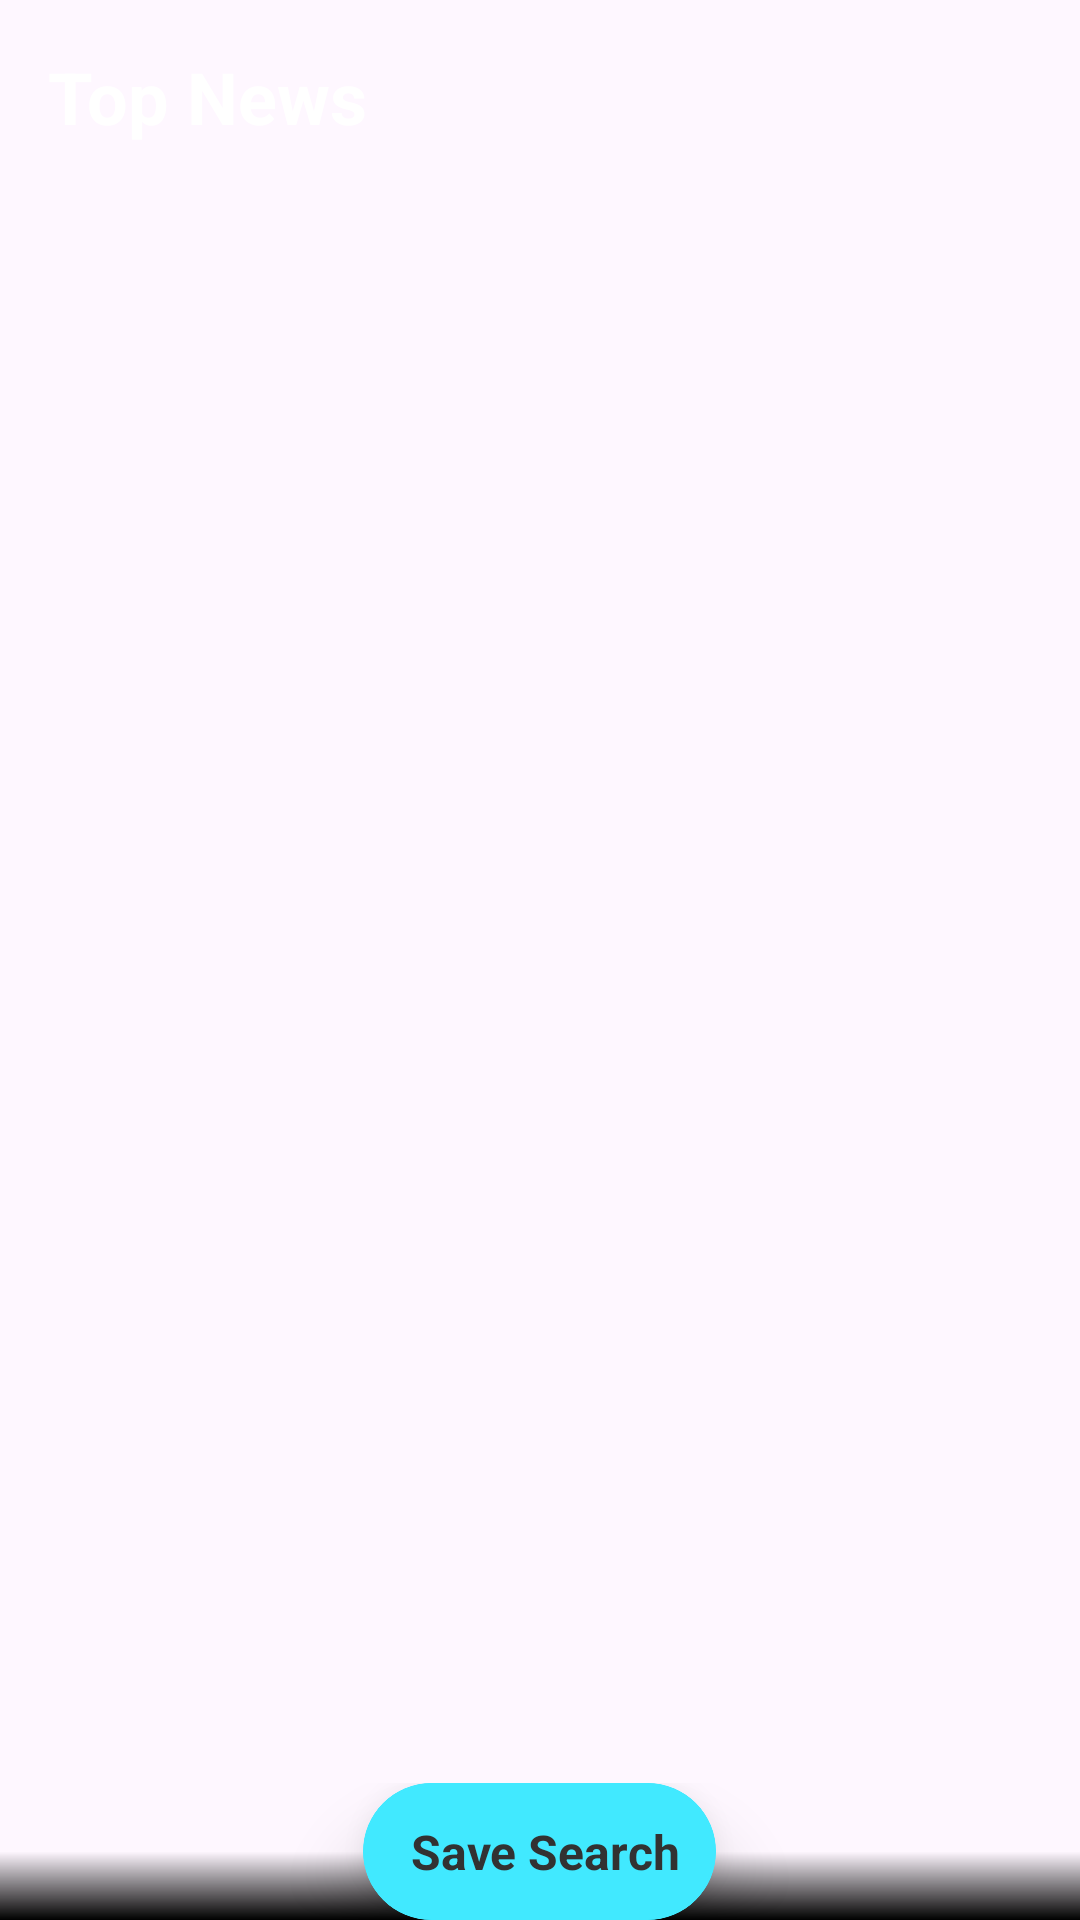

Here is an Android app screen rendered from its layout file. Give the layout XML and the strings, colors and styles it references.
<!-- AndroidManifest.xml: application theme Theme.NewsApp -->
<!-- res/layout/fragment_top_news.xml -->
<?xml version="1.0" encoding="utf-8"?>
<RelativeLayout xmlns:android="http://schemas.android.com/apk/res/android"
    xmlns:app="http://schemas.android.com/apk/res-auto"
    xmlns:tools="http://schemas.android.com/tools"
    android:layout_width="match_parent"
    android:layout_height="match_parent"
    tools:context=".activity.HomeActivity">

    <LinearLayout
        android:id="@+id/layoutTopNewsTitle"
        android:orientation="vertical"
        android:padding="16dp"
        android:layout_width="match_parent"
        android:layout_height="wrap_content">

        <LinearLayout
            android:gravity="center_vertical"
            android:layout_width="match_parent"
            android:layout_height="wrap_content">

            <TextView
                android:text="@string/home_activity_top_news_title"
                android:textSize="24sp"
                android:textColor="@color/white"
                android:textStyle="bold"
                android:layout_marginEnd="16dp"
                android:layout_width="0dp"
                android:layout_weight="1"
                android:layout_height="wrap_content"/>

            <ImageView
                android:id="@+id/imgLanguageDialog"
                app:tint="@color/white"
                android:src="@drawable/ic_translate"
                android:layout_width="wrap_content"
                android:layout_height="wrap_content"/>

        </LinearLayout>

    </LinearLayout>

    <androidx.coordinatorlayout.widget.CoordinatorLayout
        android:layout_below="@+id/layoutTopNewsTitle"
        android:layout_marginTop="16dp"
        android:layout_width="match_parent"
        android:layout_height="match_parent">

        <com.google.android.material.appbar.AppBarLayout
            android:id="@+id/appBarLayout"
            android:layout_width="match_parent"
            android:layout_height="wrap_content"
            app:elevation="0dp"
            android:layout_marginHorizontal="16dp"
            android:background="@color/transparent"
            android:fitsSystemWindows="true">

            <com.google.android.material.appbar.CollapsingToolbarLayout
                android:id="@+id/toolbarLayout"
                android:layout_width="match_parent"
                android:layout_height="wrap_content"
                android:fitsSystemWindows="true"
                app:contentScrim="@color/transparent"
                app:layout_scrollFlags="scroll|exitUntilCollapsed"
                app:toolbarId="@+id/toolbar">

                <LinearLayout
                    app:layout_collapseMode="parallax"
                    android:orientation="vertical"
                    android:layout_width="match_parent"
                    android:layout_height="wrap_content">

                    <HorizontalScrollView
                        android:layout_marginBottom="16dp"
                        android:layout_width="match_parent"
                        android:layout_height="wrap_content">

                        <LinearLayout
                            android:id="@+id/layoutMainCategory"
                            android:orientation="horizontal"
                            android:layout_width="wrap_content"
                            android:layout_height="wrap_content"/>

                    </HorizontalScrollView>

                    <HorizontalScrollView
                        android:id="@+id/horizontalScrollViewSubCategory"
                        android:layout_marginBottom="16dp"
                        android:layout_width="match_parent"
                        android:layout_height="wrap_content">

                        <LinearLayout
                            android:id="@+id/layoutSubCategory"
                            android:orientation="horizontal"
                            android:layout_width="wrap_content"
                            android:layout_height="wrap_content"/>

                    </HorizontalScrollView>

                </LinearLayout>

            </com.google.android.material.appbar.CollapsingToolbarLayout>

        </com.google.android.material.appbar.AppBarLayout>

        <androidx.recyclerview.widget.RecyclerView
            android:id="@+id/recyclerviewNewsList"
            app:layout_behavior="@string/appbar_scrolling_view_behavior"
            android:layout_marginHorizontal="16dp"
            android:layout_width="match_parent"
            android:layout_height="match_parent"/>

    </androidx.coordinatorlayout.widget.CoordinatorLayout>

    <RelativeLayout
        android:background="@drawable/bg_gradient_transparent_black_down"
        android:layout_alignParentBottom="true"
        android:layout_width="match_parent"
        android:layout_height="wrap_content">

        <com.google.android.material.card.MaterialCardView
            android:id="@+id/cardViewSaveSearch"
            android:layout_centerHorizontal="true"
            app:cardElevation="16dp"
            app:cardBackgroundColor="@color/light_blue_41"
            app:cardCornerRadius="32dp"
            app:strokeColor="@color/light_blue_41"
            android:layout_width="wrap_content"
            android:layout_height="wrap_content">

            <LinearLayout
                android:padding="12dp"
                android:orientation="horizontal"
                android:gravity="center"
                android:layout_width="wrap_content"
                android:layout_height="wrap_content">

                <ImageView
                    app:tint="@color/black_32"
                    android:src="@drawable/ic_favourite"
                    android:layout_width="wrap_content"
                    android:layout_height="wrap_content"
                    android:contentDescription="@null" />

                <TextView
                    android:text="@string/home_activity_save_search_text"
                    android:textColor="@color/black_32"
                    android:textStyle="bold"
                    android:textSize="16sp"
                    android:layout_marginStart="4dp"
                    android:layout_width="wrap_content"
                    android:layout_height="wrap_content"/>

            </LinearLayout>

        </com.google.android.material.card.MaterialCardView>

    </RelativeLayout>

</RelativeLayout>
<!-- resources referenced by this layout -->
<resources>
  <color name="black_32">#323232</color>
  <color name="light_blue_41">#41E9FF</color>
  <color name="transparent">#00000000</color>
  <color name="white">#FFFFFFFF</color>
  <!-- drawable bg_gradient_transparent_black_down (drawable) -->
  <?xml version="1.0" encoding="utf-8"?>
  <shape xmlns:android="http://schemas.android.com/apk/res/android" android:shape="rectangle">
  
      <gradient android:startColor="@color/black"
          android:centerColor="@color/transparent"
          android:endColor="@color/transparent"
          android:angle="90"/>
  
  </shape>
  <string name="home_activity_save_search_text">Save Search</string>
  <string name="home_activity_top_news_title">Top News</string>
  <style name="Theme.NewsApp" parent="Base.Theme.NewsApp" />
  <color name="black">#FF000000</color>
  <style name="Base.Theme.NewsApp" parent="Theme.Material3.DayNight.NoActionBar">
          <item name="android:statusBarColor">@color/black_32</item>
          <item name="android:windowLightStatusBar" tools:targetApi="m">false</item>
      </style>
</resources>
